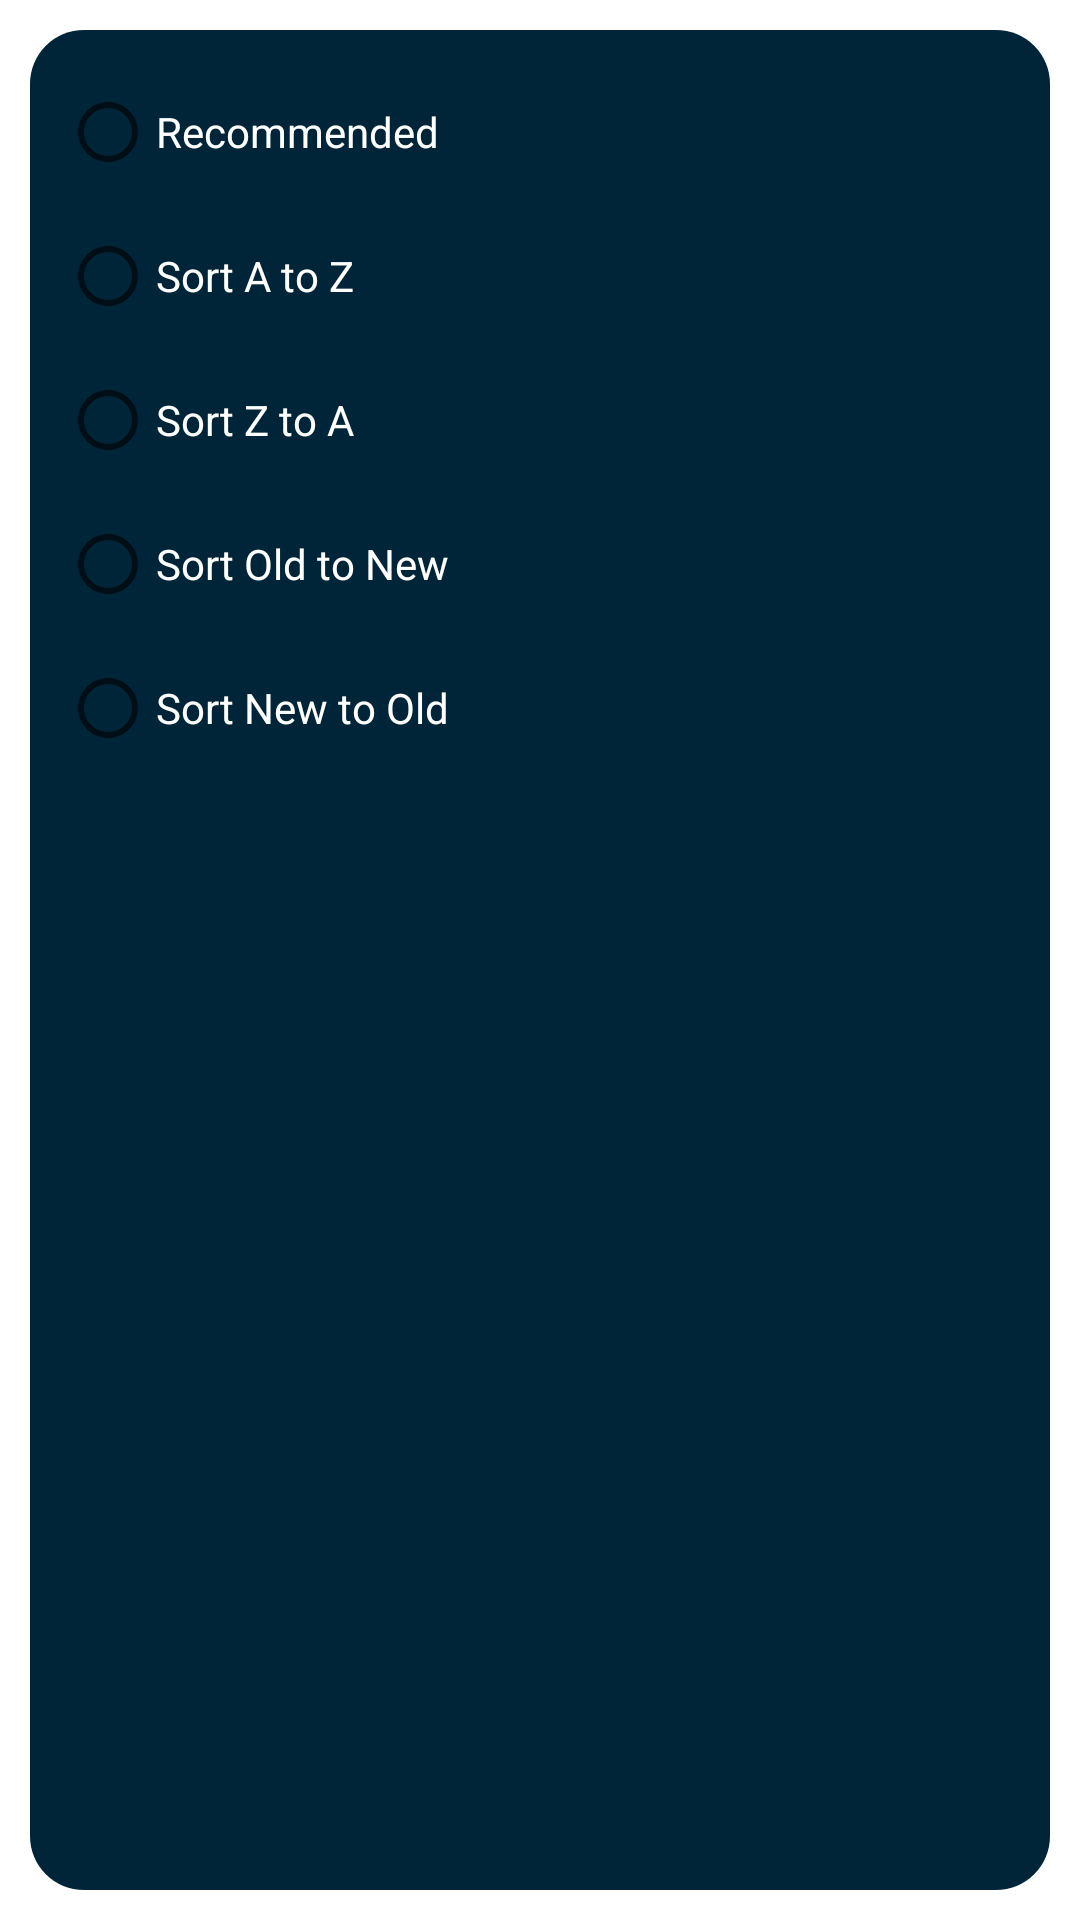

This screen was rendered from an Android layout file. Write that file and the resources it references.
<!-- AndroidManifest.xml: application theme Theme.Movies -->
<!-- res/layout/sort_dialog.xml -->
<?xml version="1.0" encoding="utf-8"?>
<layout xmlns:android="http://schemas.android.com/apk/res/android"
    xmlns:app="http://schemas.android.com/apk/res-auto">

    <androidx.constraintlayout.widget.ConstraintLayout
        android:layout_width="match_parent"
        android:layout_height="match_parent"
        android:background="@drawable/bottom_sheet_bg"
        android:padding="20dp">

        <RadioGroup
            android:layout_width="match_parent"
            android:layout_height="wrap_content"
            app:layout_constraintEnd_toEndOf="parent"
            app:layout_constraintStart_toStartOf="parent"
            app:layout_constraintTop_toTopOf="parent">

            <RadioButton
                android:id="@+id/recommended"
                android:textColor="@color/white"
                android:layout_width="match_parent"
                android:layout_height="wrap_content"
                android:text="@string/recommended" />

            <RadioButton
                android:id="@+id/sortAToZ"
                android:textColor="@color/white"
                android:layout_width="match_parent"
                android:layout_height="wrap_content"
                android:text="@string/sort_a_to_z" />

            <RadioButton
                android:id="@+id/sortZtoA"
                android:textColor="@color/white"
                android:layout_width="match_parent"
                android:layout_height="wrap_content"
                android:text="@string/sort_z_to_a" />

            <RadioButton
                android:id="@+id/sortOldToNew"
                android:textColor="@color/white"
                android:layout_width="match_parent"
                android:layout_height="wrap_content"
                android:text="@string/sort_old_to_new" />

            <RadioButton
                android:id="@+id/sortNewToOld"
                android:textColor="@color/white"
                android:layout_width="match_parent"
                android:layout_height="wrap_content"
                android:text="@string/sort_new_to_old" />
        </RadioGroup>

    </androidx.constraintlayout.widget.ConstraintLayout>

</layout>
<!-- resources referenced by this layout -->
<resources>
  <color name="white">#FFFFFFFF</color>
  <!-- drawable bottom_sheet_bg (drawable-v24) -->
  <?xml version="1.0" encoding="utf-8"?>
  <layer-list xmlns:android="http://schemas.android.com/apk/res/android">
  
      <item
          android:bottom="10dp"
          android:left="10dp"
          android:right="10dp"
          android:top="10dp">
          <shape>
              <corners
                  android:bottomLeftRadius="@dimen/bottom_sheet_rounded_num"
                  android:bottomRightRadius="@dimen/bottom_sheet_rounded_num"
                  android:topLeftRadius="@dimen/bottom_sheet_rounded_num"
                  android:topRightRadius="@dimen/bottom_sheet_rounded_num" />
              <gradient
                  android:startColor="@color/start_green"
                  android:centerColor="@color/middle_blue_green"
                  android:endColor="@color/start_blue"
                  android:angle="90"/>
          </shape>
      </item>
  
  </layer-list>
  
  
  
  
  <string name="recommended">Recommended</string>
  <string name="sort_a_to_z">Sort A to Z</string>
  <string name="sort_new_to_old">Sort New to Old</string>
  <string name="sort_old_to_new">Sort Old to New</string>
  <string name="sort_z_to_a">Sort Z to A</string>
  <style name="Theme.Movies" parent="Theme.MaterialComponents.DayNight.NoActionBar">
          
          <item name="colorPrimary">@color/purple_500</item>
          <item name="colorPrimaryVariant">@color/purple_700</item>
          <item name="colorOnPrimary">@color/white</item>
          
          <item name="colorSecondary">@color/teal_200</item>
          <item name="colorSecondaryVariant">@color/teal_700</item>
          <item name="colorOnSecondary">@color/black</item>
          
          <item name="android:statusBarColor" tools:targetApi="l">?attr/colorPrimaryVariant</item>
          <item name="bottomSheetBg">#000000</item>
          <item name="movieItemBg">#313131</item>
          <item name="movieTextColor">#EAEAEA</item>
          <item name="android:actionMenuTextColor">@color/black</item>
          <item name="android:textColor">@color/black</item>
      </style>
  <dimen name="bottom_sheet_rounded_num">18dp</dimen>
  <color name="start_green">#002538</color>
  <color name="middle_blue_green">#002538</color>
  <color name="start_blue">#002538</color>
  <color name="purple_500">#FF6200EE</color>
  <color name="purple_700">#FF3700B3</color>
  <color name="teal_200">#FF03DAC5</color>
  <color name="teal_700">#FF018786</color>
  <color name="black">#FF000000</color>
</resources>
